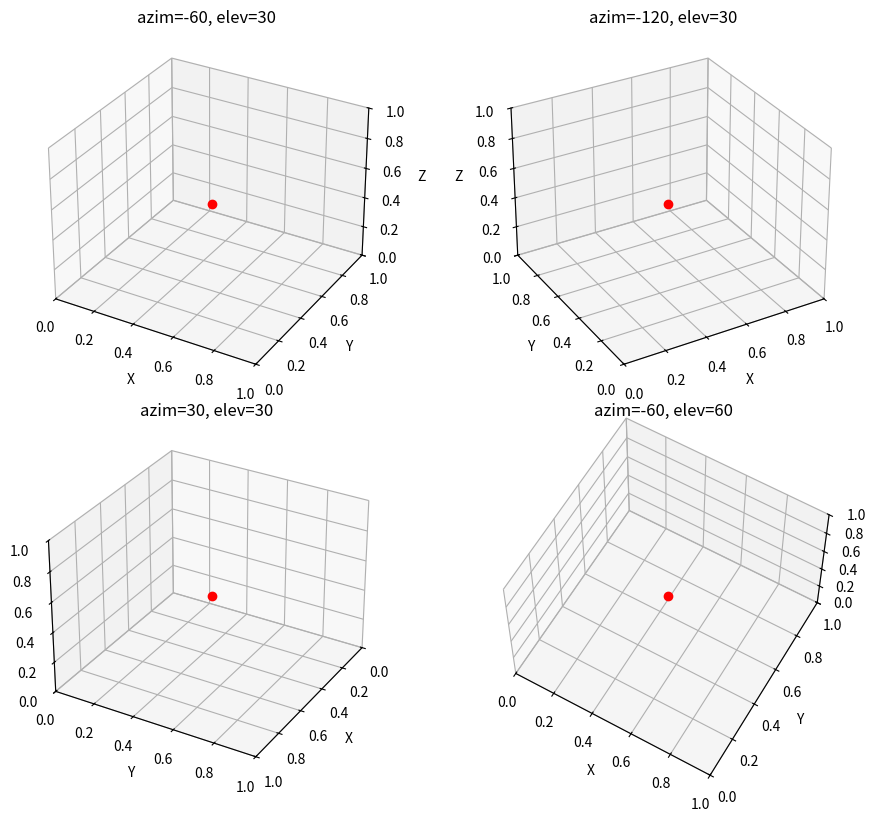

Reproduce this figure in Python. (Note: this script raises an exception after producing the figure.)
#!/usr/bin/env python3
"""Debug which edges matplotlib actually draws for 3D axes"""

import numpy as np
import matplotlib.pyplot as plt
from mpl_toolkits.mplot3d import Axes3D

# Create figure with 3D axes
fig = plt.figure(figsize=(10, 8))

# Test different viewing angles
views = [
    (-60, 30),  # Default
    (-120, 30), # Rotated 60 degrees
    (30, 30),   # Different angle
    (-60, 60),  # Higher elevation
]

for i, (azim, elev) in enumerate(views):
    ax = fig.add_subplot(2, 2, i+1, projection='3d')
    
    # Create simple data to show the box
    x = np.array([0, 1])
    y = np.array([0, 1])
    z = np.array([0, 1])
    
    # Plot a simple line to trigger 3D axes
    ax.plot([0.5], [0.5], [0.5], 'ro')
    
    # Set view
    ax.view_init(elev=elev, azim=azim)
    
    # Set limits
    ax.set_xlim(0, 1)
    ax.set_ylim(0, 1) 
    ax.set_zlim(0, 1)
    
    ax.set_xlabel('X')
    ax.set_ylabel('Y')
    ax.set_zlabel('Z')
    ax.set_title(f'azim={azim}, elev={elev}')

plt.tight_layout()
plt.savefig('output/example/fortran/scatter3d_demo/matplotlib_edges_analysis.png', dpi=150)
plt.close()

# Now create a detailed view of the default angle
fig = plt.figure(figsize=(8, 6))
ax = fig.add_subplot(111, projection='3d')

# Plot all 8 corners
corners = np.array([
    [0, 0, 0],  # 1
    [1, 0, 0],  # 2
    [1, 1, 0],  # 3
    [0, 1, 0],  # 4
    [0, 0, 1],  # 5
    [1, 0, 1],  # 6
    [1, 1, 1],  # 7
    [0, 1, 1],  # 8
])

# Plot corners with labels
for i, corner in enumerate(corners):
    ax.scatter(*corner, s=100)
    ax.text(corner[0], corner[1], corner[2], f'  {i+1}', fontsize=10)

ax.set_xlim(-0.2, 1.2)
ax.set_ylim(-0.2, 1.2)
ax.set_zlim(-0.2, 1.2)

ax.set_xlabel('X')
ax.set_ylabel('Y')
ax.set_zlabel('Z')
ax.set_title('Corner numbering and visible edges')

plt.savefig('output/example/fortran/scatter3d_demo/matplotlib_corners_labeled.png', dpi=150)
plt.close()

print("Analysis complete!")
print("\nFor default view (azim=-60, elev=30):")
print("Matplotlib draws these edges:")
print("1. Bottom front edge: corner 1 to 2 (X-axis direction)")
print("2. Bottom left edge: corner 1 to 4 (Y-axis direction)")  
print("3. Left front vertical: corner 1 to 5 (Z-axis direction)")
print("4. Top front edge: corner 5 to 6")
print("5. Top left edge: corner 5 to 8")
print("6. Front right vertical: corner 2 to 6")
print("7. Bottom back edge: corner 4 to 3")
print("8. Back left vertical: corner 4 to 8")
print("9. Back right vertical: corner 3 to 7")
print("\nTotal: 9 edges forming the 'open box' outline")